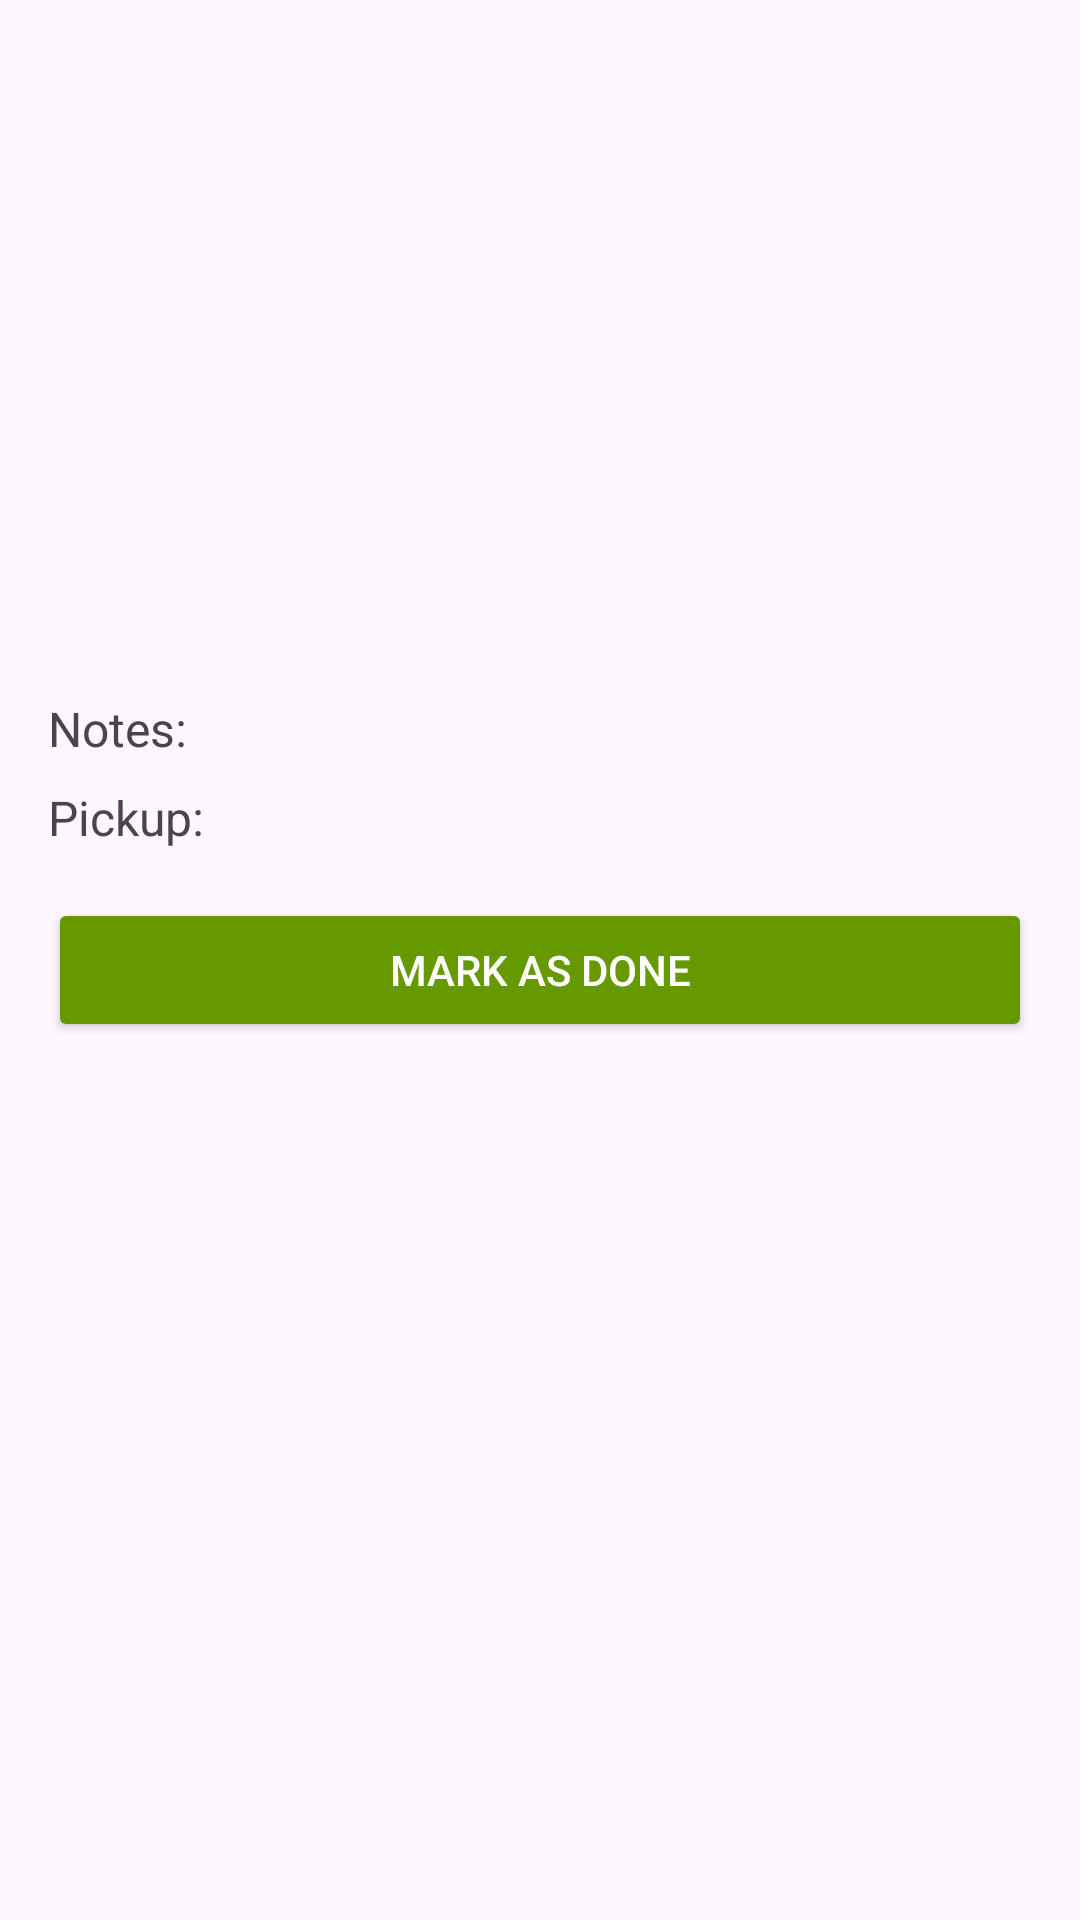

Android layout source for this screen:
<!-- AndroidManifest.xml: application theme Theme.Ballzbeta -->
<!-- res/layout/dialog_order_fulfillment.xml -->
<?xml version="1.0" encoding="utf-8"?>
<LinearLayout xmlns:android="http://schemas.android.com/apk/res/android"
    android:orientation="vertical"
    android:padding="16dp"
    android:layout_width="match_parent"
    android:layout_height="wrap_content">

    <androidx.recyclerview.widget.RecyclerView
        android:id="@+id/fulfillmentRecyclerView"
        android:layout_width="match_parent"
        android:layout_height="200dp"
        android:layout_marginBottom="16dp" />

    <TextView
        android:id="@+id/notesText"
        android:layout_width="match_parent"
        android:layout_height="wrap_content"
        android:text="Notes:"
        android:textSize="16sp"
        android:layout_marginBottom="8dp" />

    <TextView
        android:id="@+id/pickupDateText"
        android:layout_width="match_parent"
        android:layout_height="wrap_content"
        android:text="Pickup:"
        android:textSize="16sp"
        android:layout_marginBottom="16dp" />

    <Button
        android:id="@+id/markDoneButton"
        android:layout_width="match_parent"
        android:layout_height="wrap_content"
        android:text="Mark as Done"
        android:backgroundTint="@android:color/holo_green_dark"
        android:textColor="@android:color/white" />
</LinearLayout>
<!-- resources referenced by this layout -->
<resources>
  <style name="Theme.Ballzbeta" parent="Base.Theme.Ballzbeta" />
  <style name="Base.Theme.Ballzbeta" parent="Theme.Material3.DayNight.NoActionBar">
          
          
      </style>
</resources>
